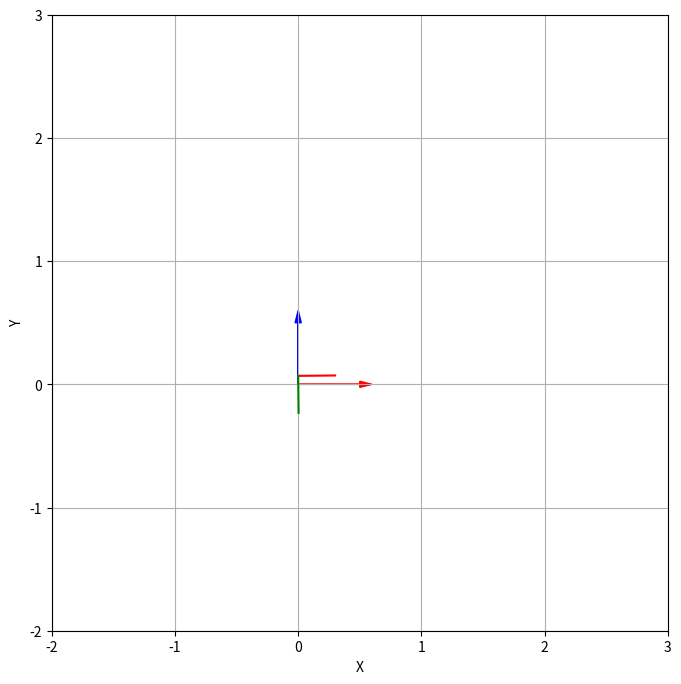

Write Python code to recreate this figure.

import numpy as np
from numpy.typing import NDArray

# global
is_running = True


def on_close(event) -> None:
    global is_running
    _ = event
    print('Window Closed')
    is_running = False


def make_simple_data(
        object_freq: float, object_amp: float, amp_offset: float, \
        process_time: float, fs: int) -> NDArray:
    # time
    times = np.arange(int(process_time * fs)) / fs
    # center position
    zs = amp_offset + object_amp * np.sin(2. * np.pi * object_freq * times)
    centers = np.c_[np.zeros_like(zs), np.zeros_like(zs), zs]
    # rotation matrix
    rot_mat = np.array([[1., 0., 0], [0., -1., 0.], [0., 0., -1.]]).T
    # transformation matrices
    t_mats = np.zeros((len(centers), 4, 4))
    t_mats[:, :-1, -1] = centers
    t_mats[:, :-1, :-1] = rot_mat
    t_mats[:, -1, -1] = 1.
    return t_mats


def make_simple_data2(
        object_freq: float, object_amp: float, amp_offset: float, angle_amp: float, \
        process_time: float, fs: int) -> NDArray:
    # time
    times = np.arange(int(process_time * fs)) / fs
    # center position
    zs = amp_offset + object_amp * np.sin(2. * np.pi * object_freq * times)
    centers = np.c_[np.zeros_like(zs), np.zeros_like(zs), zs]
    # rotation matrix
    _theta = angle_amp * np.sin(2. * np.pi * object_freq * times)
    _cos = np.cos(_theta)
    _sin = np.sin(_theta)
    vs = np.c_[np.zeros_like(_cos), np.full_like(_cos, -1.), np.zeros_like(_cos)]
    us = np.c_[_cos, np.zeros_like(_cos), -_sin]
    ns = np.c_[-_sin, np.zeros_like(_cos), -_cos]
    # transformation matrices
    t_mats = np.zeros((len(centers), 4, 4))
    t_mats[:, :-1, -1] = centers
    for i, value in enumerate([us, vs, ns]):
        t_mats[:, :-1, i] = value
    t_mats[:, -1, -1] = 1.
    return t_mats


def prepare_coordinates_for_plot(
        rot_mat: NDArray, translation: NDArray, length: float = 1.0) -> tuple[NDArray, NDArray]:
    xyz = length * rot_mat
    ends = translation[:, None] + xyz
    return translation, ends


if __name__ == '__main__':
    import time
    import matplotlib.pyplot as plt

    def get_rot(index: int, mat: NDArray) -> NDArray:
        return mat[index, :-1, :-1]

    def get_trans(index: int, mat: NDArray) -> NDArray:
        return mat[index, :-1, -1]

    freq = 1.
    t_mats = make_simple_data(freq, 0.5, 0.1, 2., 100)
    t_mats = make_simple_data2(freq, 0.5, 0.1, np.deg2rad(10.), 2., 100)

    # preapre plot
    axis_length = 0.3
    plt.ion()  # インタラクティブモードをオン
    fig, ax = plt.subplots(figsize=(8, 8))

    # グラフの設定
    ax.set_xlabel('X')
    ax.set_ylabel('Y')
    ax.grid(True)
    ax.set_aspect('equal')
    ax.set_xlim(-2, 3)
    ax.set_ylim(-2, 3)

    # ウィンドウ閉鎖イベントのハンドラーを登録
    fig.canvas.mpl_connect('close_event', on_close)

    # 元の座標系の描画（オプション）
    ax.arrow(0, 0, 0.5, 0, head_width=0.05, head_length=0.1, fc='r', ec='r', label='x')
    ax.arrow(0, 0, 0, 0.5, head_width=0.05, head_length=0.1, fc='b', ec='b', label='y')

    # 描画する座標系の初期化
    current_R = get_rot(0, t_mats)
    current_T = get_trans(0, t_mats)
    starts, ends = prepare_coordinates_for_plot(current_R, current_T, length=axis_length)

    # 座標系の軸をプロット
    coord_x, = ax.plot([starts[0], ends[0, 0]], [starts[2], ends[2, 0]], color='r', label='x')
    coord_y, = ax.plot([starts[0], ends[0, 2]], [starts[2], ends[2, 2]], color='g', label='y')

    # 描画の更新ループ
    for i in range(len(t_mats)):
        if is_running is False:
            break

        # 現在の回転行列と位置ベクトルを取得
        current_R = get_rot(i, t_mats)
        current_T = get_trans(i, t_mats)

        # 座標系の新しい軸を計算
        starts, ends = prepare_coordinates_for_plot(current_R, current_T, length=axis_length)

        # X軸とY軸のデータを更新
        coord_x.set_data([starts[0], ends[0, 0]], [starts[2], ends[2, 0]])
        coord_y.set_data([starts[0], ends[0, 2]], [starts[2], ends[2, 2]])

        # プロットを再描画
        fig.canvas.draw()
        fig.canvas.flush_events()

        # 一定時間待機（アニメーション速度の調整）
        time.sleep(0.05)  # 50ミリ秒

    plt.show()
